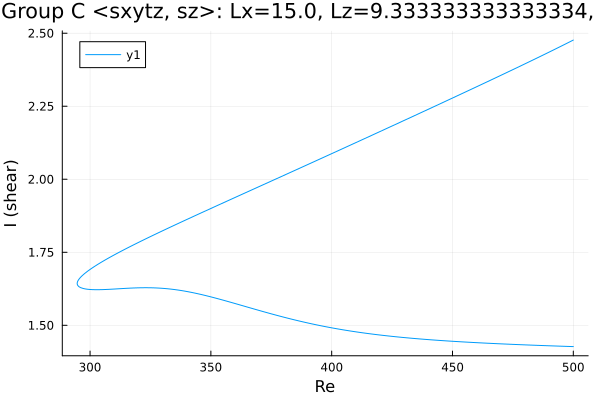

The file beside this chart, header and first rows:
Re, shear
500.0, 2.477
499.9, 2.476
498.4, 2.47
497, 2.464
495.6, 2.458
494.2, 2.452
492.8, 2.447
491.4, 2.441
490, 2.435
488.5, 2.429
487.1, 2.424
485.7, 2.418
484.3, 2.412
482.9, 2.407
481.5, 2.401
480.1, 2.395
478.6, 2.39
477.2, 2.384
475.8, 2.379
474.4, 2.373
473, 2.367
471.6, 2.362
470.2, 2.356
468.7, 2.351
467.3, 2.345
465.9, 2.34
464.5, 2.334
463.1, 2.329
461.7, 2.323
460.3, 2.318
458.8, 2.312
457.4, 2.307
456, 2.301
454.6, 2.296
453.2, 2.29
451.8, 2.285
450.4, 2.279
448.9, 2.274
447.5, 2.269
446.1, 2.263
444.7, 2.258
443.3, 2.252
441.9, 2.247
440.5, 2.241
439, 2.236
437.6, 2.231
436.2, 2.225
434.8, 2.22
433.4, 2.214
432, 2.209
430.6, 2.204
429.1, 2.198
427.7, 2.193
426.3, 2.187
424.9, 2.182
423.5, 2.177
422.1, 2.171
420.7, 2.166
419.2, 2.16
417.8, 2.155
... 303 more rows
